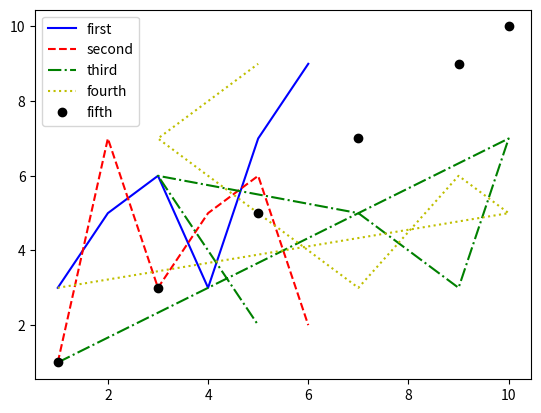

This figure's Python source:
import matplotlib.pyplot as plt

x_vals_1 = [1, 2, 3, 4, 5, 6]
y_vals_1 = [3, 5, 6, 3, 7, 9]
plt.plot(x_vals_1, y_vals_1, 'b-', label='first')
y_vals_2 = [1, 7, 3, 5, 6, 2]
plt.plot(x_vals_1, y_vals_2, 'r--', label='second')
x_vals_2 = [1, 10, 9, 7, 3, 5]
plt.plot(x_vals_2, y_vals_2, 'g-.', label='third')
plt.plot(x_vals_2, y_vals_1, 'y:', label='fourth')
plt.plot(x_vals_2, x_vals_2, 'ko', label='fifth')
plt.legend()
plt.show()
